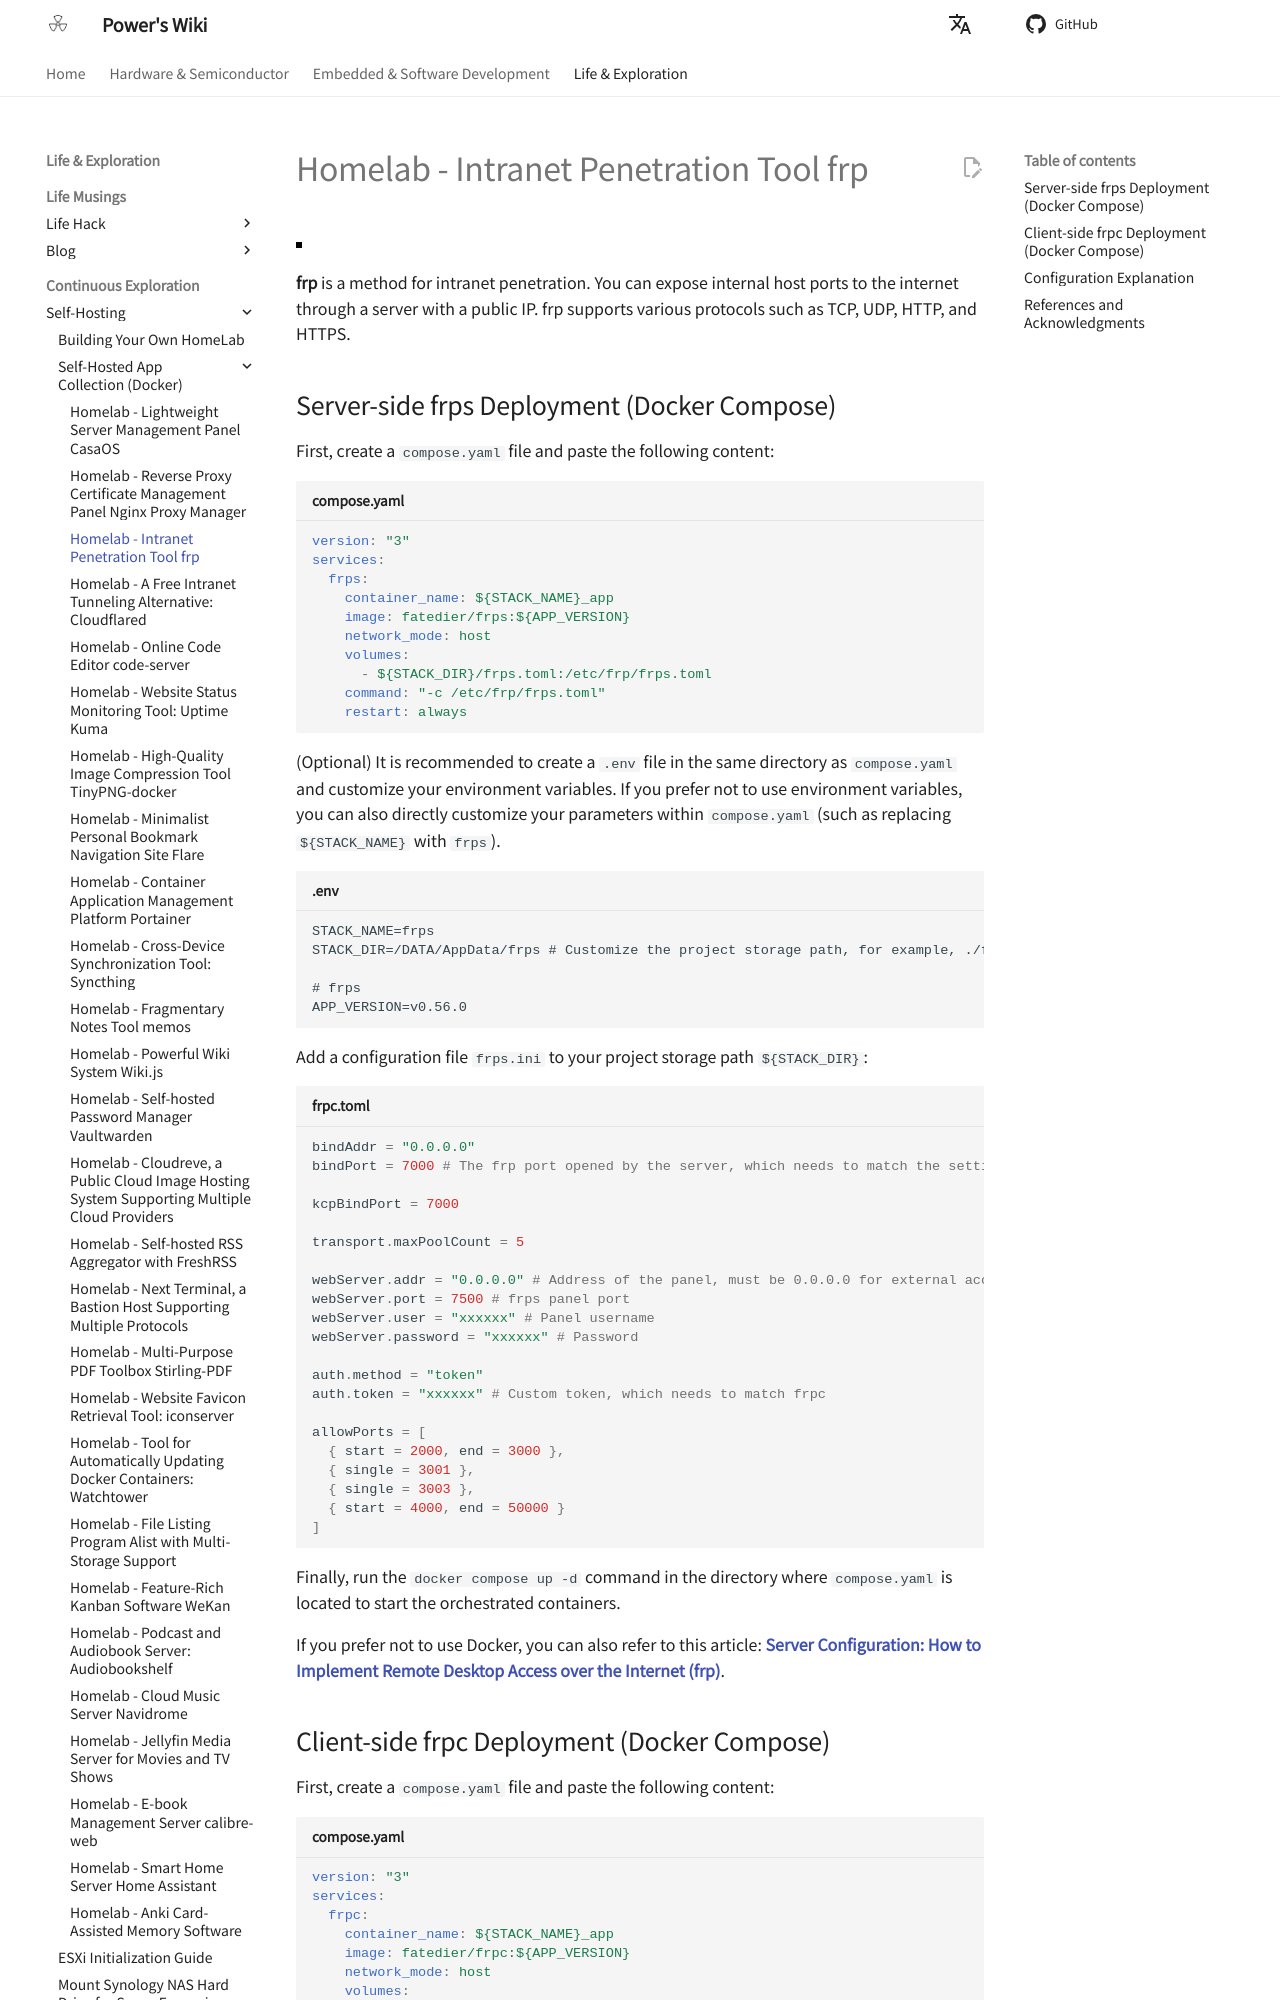

repository: linyuxuanlin/Wiki_MkDocs · page: en/Homelab-内网穿透工具frp/index.html · generator: mkdocs

# Homelab - Intranet Penetration Tool frp

![](https://media.wiki-power.com/img/20230304195137.png)

**frp** is a method for intranet penetration. You can expose internal host ports to the internet through a server with a public IP. frp supports various protocols such as TCP, UDP, HTTP, and HTTPS.

## Server-side frps Deployment (Docker Compose)

First, create a `compose.yaml` file and paste the following content:

```yaml title="compose.yaml"
version: "3"
services:
  frps:
    container_name: ${STACK_NAME}_app
    image: fatedier/frps:${APP_VERSION}
    network_mode: host
    volumes:
      - ${STACK_DIR}/frps.toml:/etc/frp/frps.toml
    command: "-c /etc/frp/frps.toml"
    restart: always
```

(Optional) It is recommended to create a `.env` file in the same directory as `compose.yaml` and customize your environment variables. If you prefer not to use environment variables, you can also directly customize your parameters within `compose.yaml` (such as replacing `${STACK_NAME}` with `frps`).

```dotenv title=".env"
STACK_NAME=frps
STACK_DIR=/DATA/AppData/frps # Customize the project storage path, for example, ./frps

# frps
APP_VERSION=v0.56.0
```

Add a configuration file `frps.ini` to your project storage path `${STACK_DIR}`:

```toml title="frpc.toml"
bindAddr = "0.0.0.0"
bindPort = 7000 # The frp port opened by the server, which needs to match the settings of frpc later on

kcpBindPort = 7000

transport.maxPoolCount = 5

webServer.addr = "0.0.0.0" # Address of the panel, must be 0.0.0.0 for external access
webServer.port = 7500 # frps panel port
webServer.user = "xxxxxx" # Panel username
webServer.password = "xxxxxx" # Password

auth.method = "token"
auth.token = "xxxxxx" # Custom token, which needs to match frpc

allowPorts = [
  { start = 2000, end = 3000 },
  { single = 3001 },
  { single = 3003 },
  { start = 4000, end = 50000 }
]
```

Finally, run the `docker compose up -d` command in the directory where `compose.yaml` is located to start the orchestrated containers.

If you prefer not to use Docker, you can also refer to this article: [**Server Configuration: How to Implement Remote Desktop Access over the Internet (frp)**](https://wiki-power.com/%E5%A6%82%E4%BD%95%E5%AE%9E%E7%8E%B0%E5%A4%96%E7%BD%91RDP%E8%BF%9C%E6%8E%A7%EF%BC%88frp%EF%BC%89#_2).
